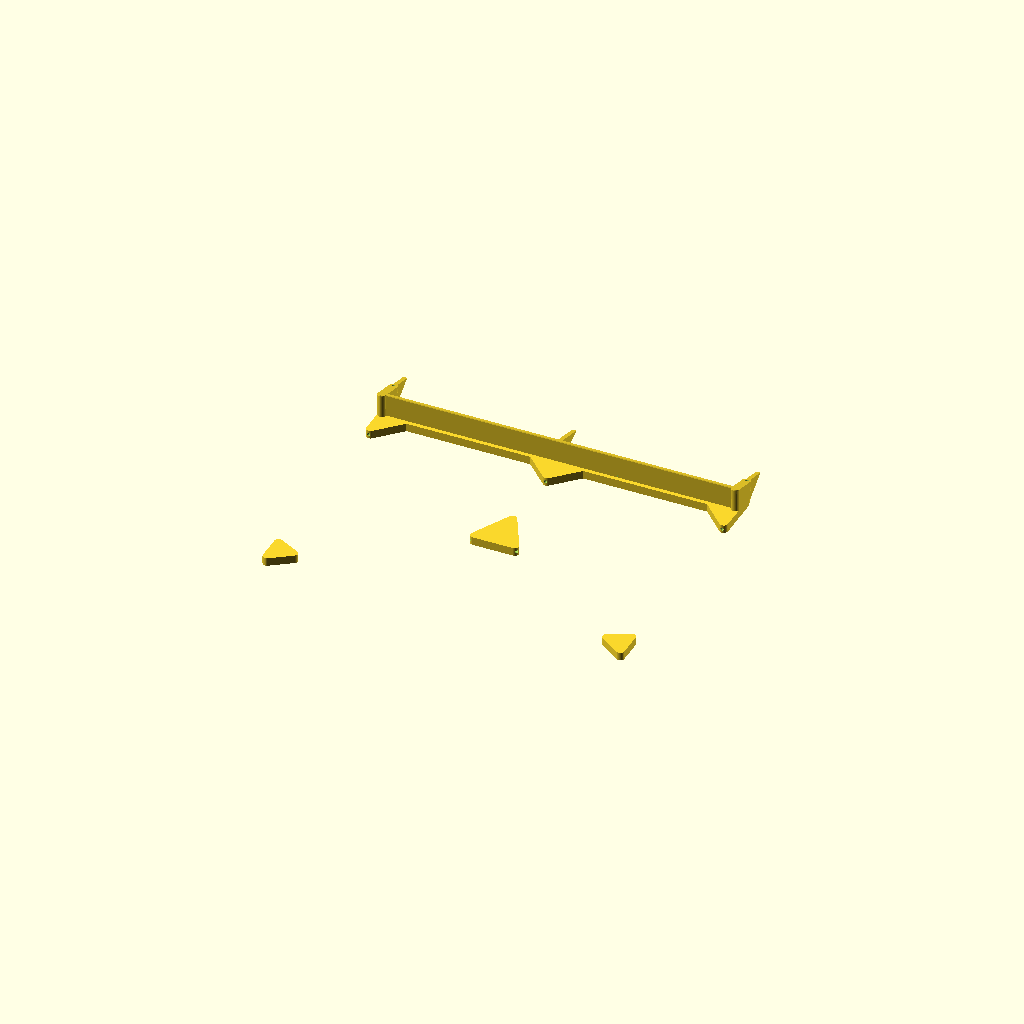
Cell 1: rendered with the file's own defaults.
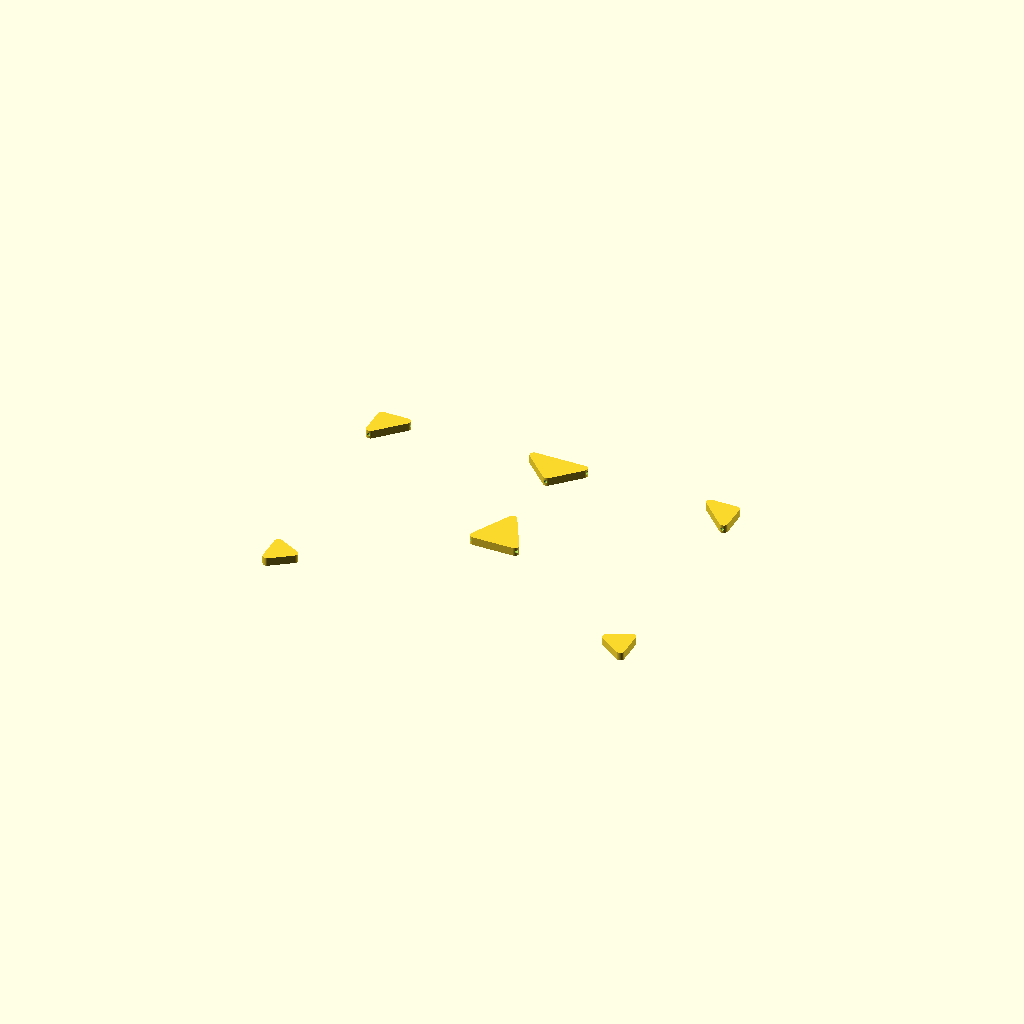
Cell 2 — show_base set to false, the other parameters unchanged.
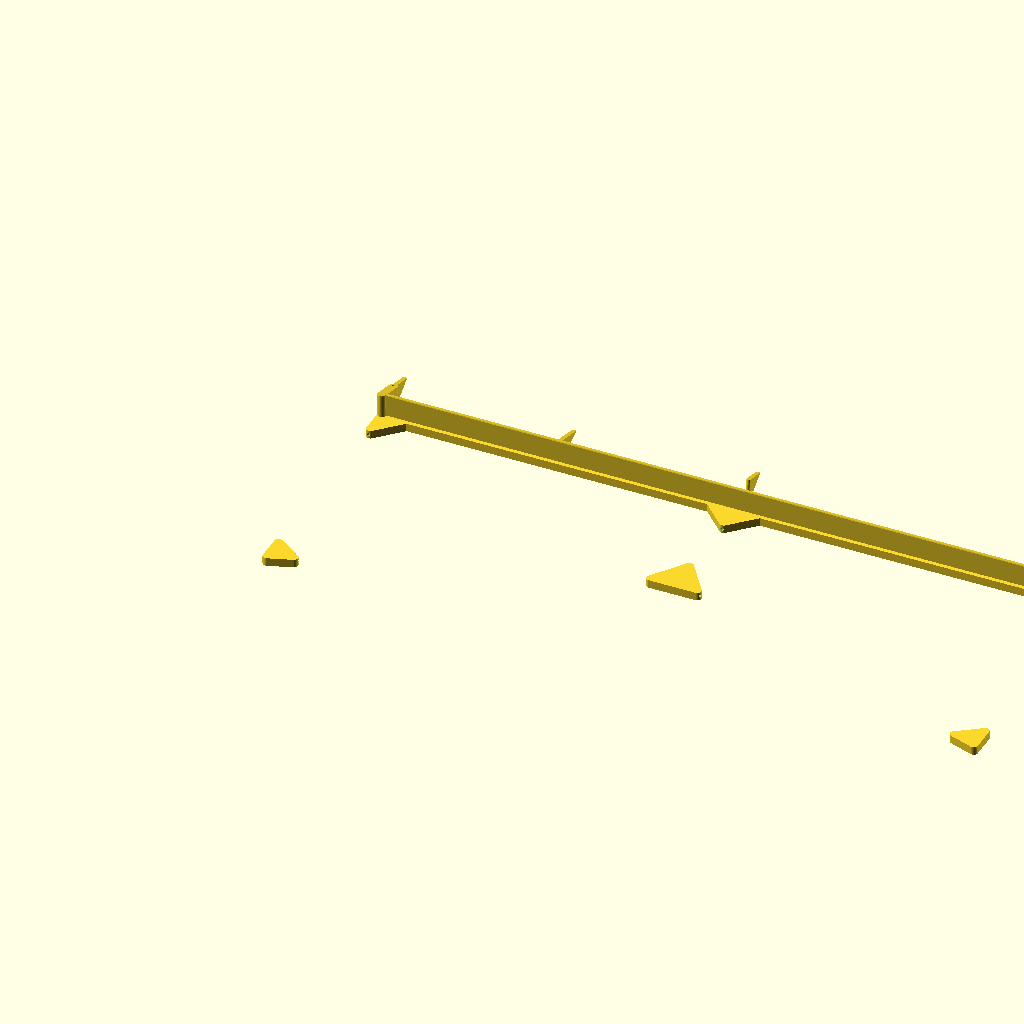
Cell 3 — plane_width set to 860, the other parameters unchanged.
One fixed orthographic camera (rotation 55°, 0°, 25°; colour scheme Cornfield) for every cell.
The OpenSCAD source (windows/system/library/openscad/0196_Customizable_music_stand_for_keyboard___stage_piano.scad):
// [FL_INDEX: keywords="openscad, 3d_parametric, Customizable_music_stand_for_keyboard___stage_piano, csg_solid" | COT="Parametric OpenSCAD design from 3DCodeverse"]
// Title: Customizable music stand for keyboard / stage piano

// Customizeable Keyboard music stand - Design by Dominik Platz 08.09.2013
// Default values are for a Fame Stage SP


// User-defined parameters
//-------------------------

keyboard_holes_distance = 430;

// lengths of plane and rods
plane_width = 430;
plane_height = 300;
keyboard_holes_length = 28.5;


rod_d = 4; // diameter of rods
rod_d_keyboard = 4; // diameter of rods into Keyboard

tilt = 15; // angle of plane tilt in °

corner_diameter = 10; // corner "sharpness"
corner_width = 10;	// corner thickness
corner_length = 30; // corner size in plane
base_width = 20;	// place for the notes
stabilize_length = 30;	// length for the support angles on the bottom


// Parameters for me
space = 10; // Distance from the rod-ends to the intersection
$fn = 30;
diagonal_rod_angle = atan(plane_width / plane_height);
diagonal_rod_length = sqrt(plane_width*plane_width/4 + plane_height*plane_height/4);
real_diagonal_rod_length = diagonal_rod_length-space*2;
real_side_rod_length = plane_height-space*2;
real_bottom_rod_length = plane_width-space*2;



// View-settings
show_rods = false;
show_corners = true;
show_base = true;

translate([0,0,corner_width])
rotate([90-tilt,0,0])
if(show_rods == true)
{
 		rods();
}

translate([0,0,corner_width])
rotate([90-tilt,0,0])
difference()
{
	union() {
		if(show_base == true)
		{
			base();
		}
		if(show_corners == true)
		{
			corners();
		}
	}
	union() 
	{
		rods();
		translate([plane_width/3,0,0])
		cube([0.1,1000,1000], center=true);
		translate([plane_width/3*2,0,0])
		cube([0.1,1000,1000], center=true);
	}
	
}

module base()
{
	// left, right arm
	for (i = [0,plane_width])
	{
	hull()
	{
		rotate([tilt,0,0])
		translate([i,-corner_width+0.5,0])
		rotate ([90,0,0])
		cylinder(h = 1, r = corner_diameter/2, center = true);

		translate([i,base_width-0.5,0])
		rotate ([90,0,0])
		cylinder(h = 1, r = corner_diameter/2, center = true);

		rotate([tilt,0,0])
		translate([i,-corner_width+0.5,25])
		rotate ([90,0,0])
		cylinder(h = 1, r = corner_diameter/2, center = true);

		translate([i,base_width-0.5,25*(1+sin(tilt))])
		rotate ([90,0,0])
		cylinder(h = 1, r = corner_diameter/2, center = true);
	}
	}	


// plattform

	hull()
	{
		for (i = [0,plane_width])
		{
			rotate([tilt,0,0])
			translate([i,-corner_width+0.5,25-corner_diameter/4])
			rotate ([90,0,0])
			cylinder(h = 1, r = corner_diameter/4, center = true);

			translate([i,base_width-0.5 + 0*base_width*sin(tilt),25*(1+sin(tilt))-corner_diameter/4])
			rotate ([90,0,0])
			cylinder(h = 1, r = corner_diameter/4, center = true);
		}
	}	

// back

	hull()
	{
		for (i = [0,plane_width])
		{
			rotate([tilt,0,0])
			translate([i,0,25])
			rotate ([90,0,0])
			cube([1,5,corner_width]) ;
		}
	}	


stabilize_angle(1);
translate([keyboard_holes_distance,0,0]) stabilize_angle(1);

// middle stabilize_angle
	translate([keyboard_holes_distance/2,0,30])
	{
		hull()
		{
			rotate([tilt,0,0])
			translate([0,-corner_width+0.5,-corner_diameter/2*(1+sin(tilt))])
			rotate ([90,0,0])
			cylinder(h = 1, r = 2.5, center = true);

			translate([0,base_width-0.5,-corner_diameter/2*(1-sin(tilt))])
			rotate ([90,0,0])
			cylinder(h = 1, r = 2.5, center = true);

			translate([0,base_width-0.5,-40])
			rotate ([90,0,0])
			cylinder(h = 1, r = 2.5, center = true);

	}

	}
}

module stabilize_angle(lenght)
{
	hull()
	{
		rotate([tilt,0,0])
		translate([0,-corner_width+0.5,-corner_diameter/2])
		rotate ([90,0,0])
		cylinder(h = 1, r = 2.5, center = true);

		translate([0,base_width-0.5,-corner_diameter/2])
		rotate ([90,0,0])
		cylinder(h = 1, r = 2.5, center = true);

		translate([0,base_width-0.5,-stabilize_length*lenght])
		rotate ([90,0,0])
		cylinder(h = 1, r = 2.5, center = true);

	}
}

module rods()
{
rotate([tilt,0,0])
translate([0,-corner_width/2,25])
{

//side_rods
translate([0,0,plane_height/2])
cylinder(h=plane_height-space*2, r = (rod_d) / 2, center = true);

translate([plane_width,0,plane_height/2])
cylinder(h=plane_height-space*2, r = (rod_d) / 2, center = true);
echo("Side rods: 2x ",plane_height-space*2,"mm");

// middle_rod
translate([plane_width/2,0,plane_height/4])
cylinder(h=plane_height/2-space*2, r = (rod_d) / 2, center = true);
echo("middle rod: 1x ",plane_height/2-space*2,"mm");

// bottom_rod
translate([plane_width/2,0,0])
rotate([0,90,0])
cylinder(h=plane_width-space*2, r = (rod_d) / 2, center = true);
echo("Bottom rod: 1x ",plane_width-space*2,"mm");


// diagonal rods
translate([0,0,plane_height])
rotate([0,-diagonal_rod_angle,0])
translate([0,0,-diagonal_rod_length/2])
cylinder(h=diagonal_rod_length-space*2, r = (rod_d) / 2, center = true);

translate([plane_width,0,plane_height])
rotate([0,diagonal_rod_angle,0])
translate([0,0,-diagonal_rod_length/2])
cylinder(h=diagonal_rod_length-space*2, r = (rod_d) / 2, center = true);
echo("Diagonal rods: 2x ",diagonal_rod_length-space*2,"mm");

echo("Total: ",(diagonal_rod_length-space*2+plane_height-space*2)*2 + plane_height/2-space*2 + plane_width-space*2,"mm");
}

// Keyboard holes
		translate([0,(keyboard_holes_length + corner_width)/2])
		rotate ([90,0,0])
		cylinder(h = keyboard_holes_length + corner_width, r = rod_d_keyboard/2, center = true);

		translate([keyboard_holes_distance,(keyboard_holes_length + corner_width)/2])
		rotate ([90,0,0])
		cylinder(h = keyboard_holes_length + corner_width, r = rod_d_keyboard/2, center = true);

}

module round_corners()
{
	translate([0,0,0])
	rotate([90,0,0])
	cylinder(r = corner_diameter / 2, h = corner_width, center = true);

	translate([0,0,plane_height])
	rotate([90,0,0])
	cylinder(r = corner_diameter / 2, h = corner_width, center = true);

	translate([plane_width,0,0])
	rotate([90,0,0])
	cylinder(r = corner_diameter / 2, h = corner_width, center = true);

	translate([plane_width,0,plane_height])
	rotate([90,0,0])
	cylinder(r = corner_diameter / 2, h = corner_width, center = true);

	translate([plane_width/2,0,plane_height/2])
	rotate([90,0,0])
	cylinder(r = corner_diameter / 2, h = corner_width, center = true);
	
	translate([plane_width/2,0,0])
	rotate([90,0,0])
	cylinder(r = corner_diameter / 2, h = corner_width, center = true);

}

module corners()
{
rotate([tilt,0,0])
translate([0,-corner_width/2,25])
{
	translate([0,0,0])
	rotate([90,0,0])
	hull()
	{
		cylinder(r = corner_diameter / 2, h = corner_width, center = true);
		translate([corner_length,0,0]) cylinder(r = corner_diameter / 2, h = corner_width, center = true);
		translate([0,corner_length,0]) cylinder(r = corner_diameter / 2, h = corner_width, center = true);
	}

	translate([0,0,plane_height])
	rotate([90,0,0])
	hull()
	{
		cylinder(r = corner_diameter / 2, h = corner_width, center = true);
		translate([corner_length*sin(diagonal_rod_angle),-corner_length*cos(diagonal_rod_angle),0]) cylinder(r = corner_diameter / 2, h = corner_width, center = true);
		translate([0,-corner_length,0]) cylinder(r = corner_diameter / 2, h = corner_width, center = true);
	}

	translate([plane_width,0,0])
	rotate([90,0,0])
	hull()
	{
		cylinder(r = corner_diameter / 2, h = corner_width, center = true);
		translate([-corner_length,0,0]) cylinder(r = corner_diameter / 2, h = corner_width, center = true);
		translate([0,corner_length,0]) cylinder(r = corner_diameter / 2, h = corner_width, center = true);
	}

	translate([plane_width,0,plane_height])
	rotate([90,0,0])
	hull()
	{
		cylinder(r = corner_diameter / 2, h = corner_width, center = true);
		translate([-corner_length*sin(diagonal_rod_angle),-corner_length*cos(diagonal_rod_angle),0]) cylinder(r = corner_diameter / 2, h = corner_width, center = true);
		translate([0,-corner_length,0]) cylinder(r = corner_diameter / 2, h = corner_width, center = true);
	}

	translate([plane_width/2,0,plane_height/2])
	rotate([90,0,0])
	hull()
	{
		cylinder(r = corner_diameter / 2, h = corner_width, center = true);
		translate([corner_length*sin(diagonal_rod_angle),corner_length*cos(diagonal_rod_angle),0]) cylinder(r = corner_diameter / 2, h = corner_width, center = true);
		translate([-corner_length*sin(diagonal_rod_angle),corner_length*cos(diagonal_rod_angle),0]) cylinder(r = corner_diameter / 2, h = corner_width, center = true);
		translate([0,-corner_length,0]) cylinder(r = corner_diameter / 2, h = corner_width, center = true);
	}
	
	translate([plane_width/2,0,0])
	rotate([90,0,0])
	hull()
	{
		cylinder(r = corner_diameter / 2, h = corner_width, center = true);
		translate([0,corner_length,0]) cylinder(r = corner_diameter / 2, h = corner_width, center = true);
		translate([-corner_length,0,0]) cylinder(r = corner_diameter / 2, h = corner_width, center = true);
		translate([corner_length,0,0]) cylinder(r = corner_diameter / 2, h = corner_width, center = true);
	}

}
}
Customizer parameters (derived from the source; name, type, default, range or options):
keyboard_holes_distance: number, default 430
plane_width: number, default 430
plane_height: number, default 300
keyboard_holes_length: number, default 28.5
rod_d: number, default 4
rod_d_keyboard: number, default 4
tilt: number, default 15
corner_diameter: number, default 10
corner_width: number, default 10
corner_length: number, default 30
base_width: number, default 20
stabilize_length: number, default 30
space: number, default 10
show_rods: bool, default false
show_corners: bool, default true
show_base: bool, default true
